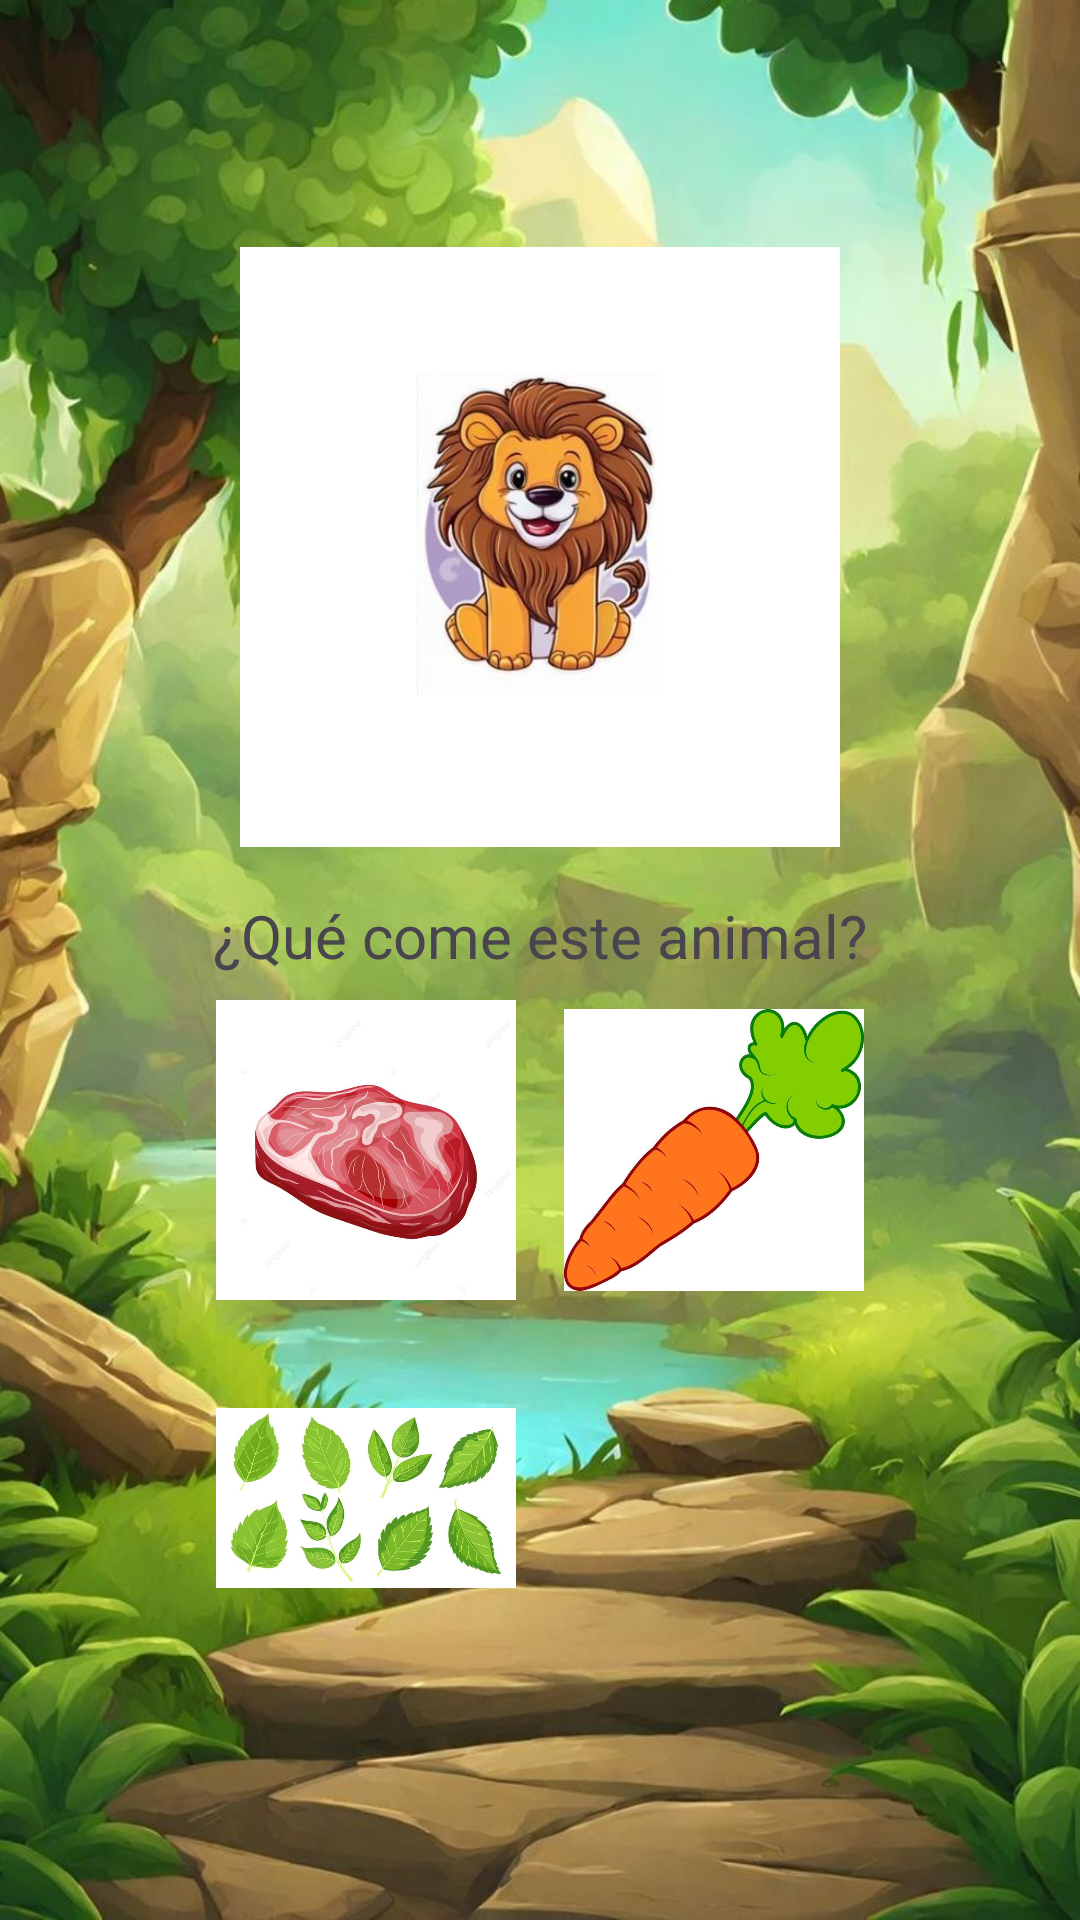

The Android layout XML behind this screen, and the referenced resources:
<!-- AndroidManifest.xml: application theme Theme.ReinoAlimentario -->
<!-- res/layout/que_come_el_animal.xml -->
<LinearLayout
    xmlns:android="http://schemas.android.com/apk/res/android"
    android:layout_width="match_parent"
    android:layout_height="match_parent"
    android:orientation="vertical"
    android:gravity="center"
    android:background="@drawable/fondo"
    android:padding="16dp">

    <ImageView
        android:id="@+id/imagenAnimal"
        android:layout_width="200dp"
        android:layout_height="200dp"
        android:src="@drawable/leon" />

    <TextView
        android:id="@+id/pregunta"
        android:layout_width="wrap_content"
        android:layout_height="wrap_content"
        android:text="¿Qué come este animal?"
        android:textSize="20sp"
        android:layout_marginTop="16dp" />

    <LinearLayout
        android:layout_width="match_parent"
        android:layout_height="wrap_content"
        android:orientation="horizontal"
        android:gravity="center">

        <ImageView
            android:id="@+id/comida_opcion1"
            android:layout_width="100dp"
            android:layout_height="100dp"
            android:src="@drawable/comida1"
            android:layout_margin="8dp" />

        <ImageView
            android:id="@+id/comida_opcion2"
            android:layout_width="100dp"
            android:layout_height="100dp"
            android:src="@drawable/comida2"
            android:layout_margin="8dp" />
    </LinearLayout>

    <LinearLayout
        android:layout_width="match_parent"
        android:layout_height="wrap_content"
        android:orientation="horizontal"
        android:gravity="center">

        <ImageView
            android:id="@+id/comida_opcion3"
            android:layout_width="100dp"
            android:layout_height="100dp"
            android:src="@drawable/comida3"
            android:layout_margin="8dp" />

        <ImageView
            android:id="@+id/comida_opcion4"
            android:layout_width="100dp"
            android:layout_height="100dp"
            android:src="@drawable/comida4"
            android:layout_margin="8dp" />
    </LinearLayout>
</LinearLayout>
<!-- resources referenced by this layout -->
<resources>
  <!-- drawable comida1: jpg bitmap (drawable, 32151 bytes) -->
  <!-- drawable comida2: jpg bitmap (drawable, 27471 bytes) -->
  <!-- drawable comida3: jpg bitmap (drawable, 38222 bytes) -->
  <!-- drawable fondo: jpg bitmap (drawable, 112902 bytes) -->
  <!-- drawable leon: jpg bitmap (drawable, 59468 bytes) -->
  <style name="Theme.ReinoAlimentario" parent="Base.Theme.ReinoAlimentario" />
  <style name="Base.Theme.ReinoAlimentario" parent="Theme.Material3.DayNight.NoActionBar">
          
          
      </style>
</resources>
